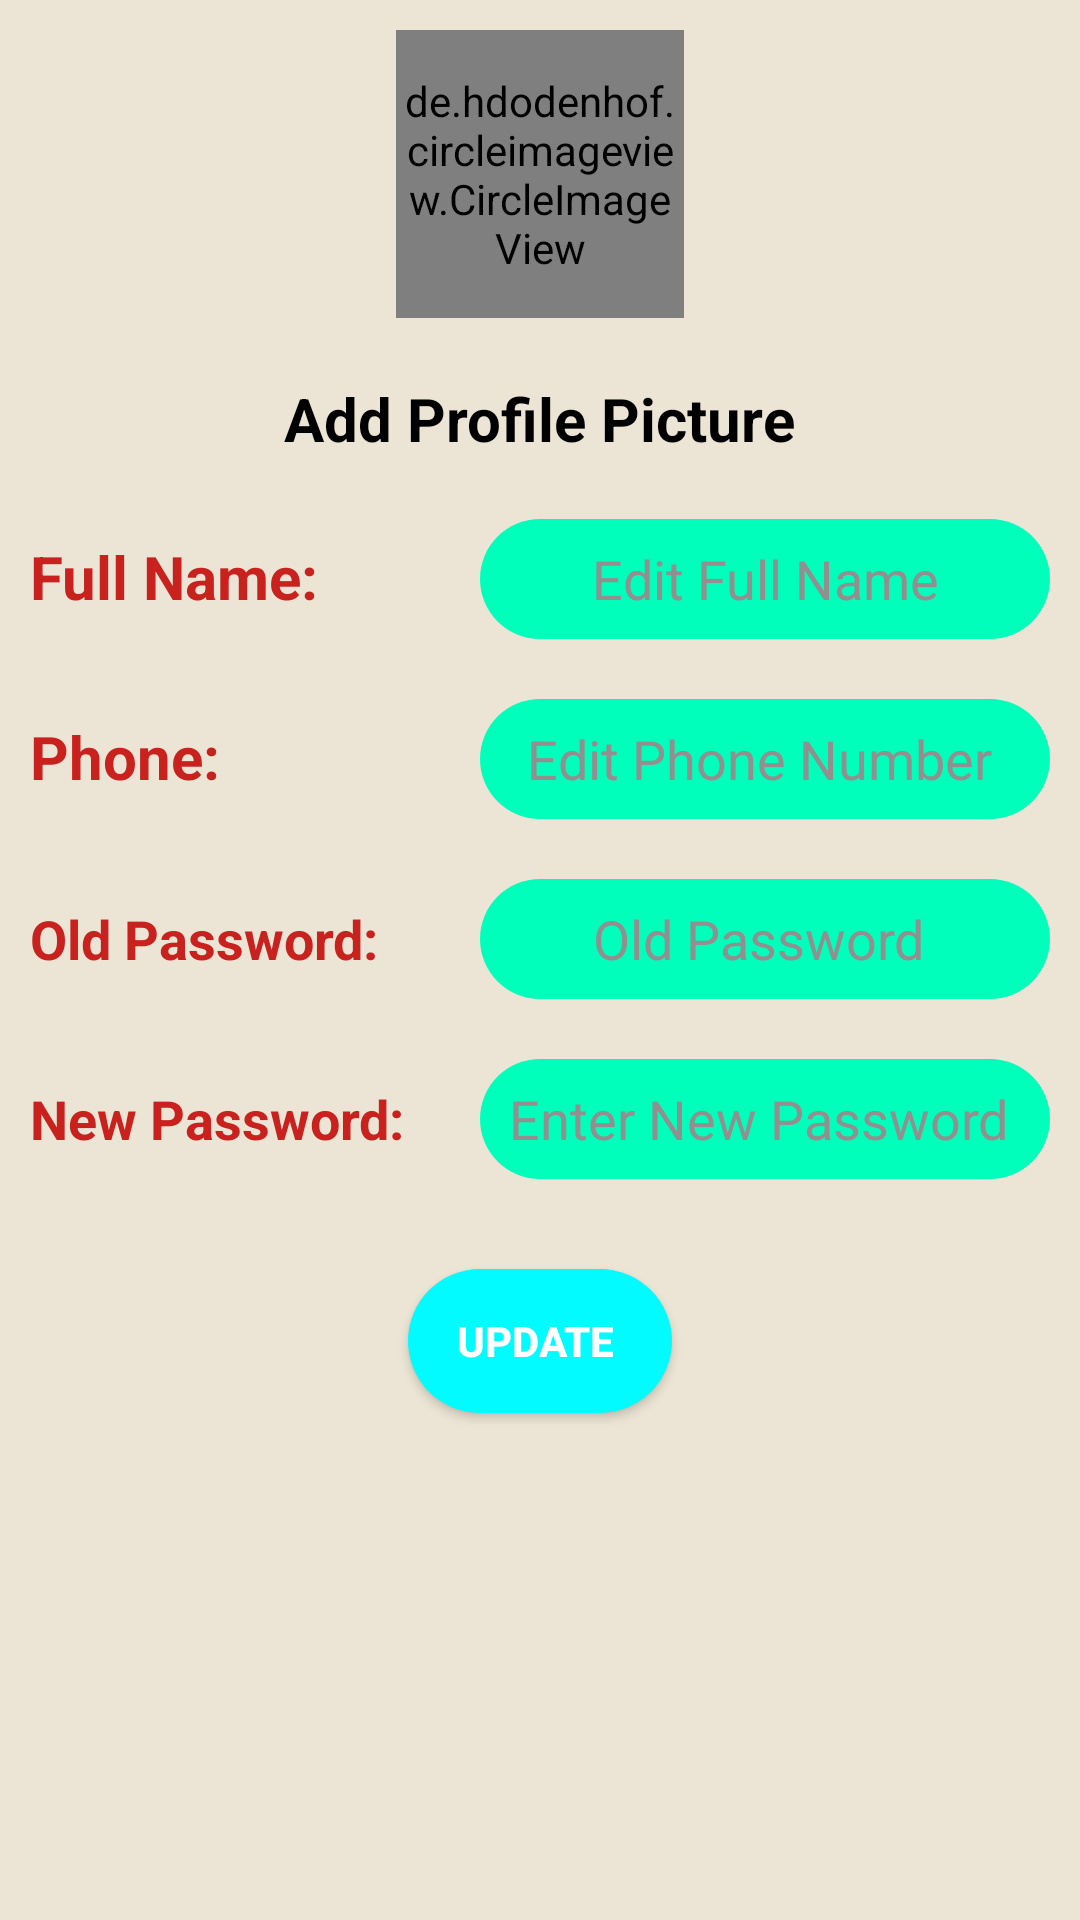

Here is an Android app screen rendered from its layout file. Give the layout XML and the strings, colors and styles it references.
<!-- AndroidManifest.xml: application theme AppTheme -->
<!-- res/layout/activity_edit_profile.xml -->
<?xml version="1.0" encoding="utf-8"?>
<ScrollView
    xmlns:android="http://schemas.android.com/apk/res/android"
    android:layout_width="match_parent"
    android:layout_height="match_parent"
    android:scrollbarAlwaysDrawVerticalTrack="true"
    android:scrollbars="vertical"
    android:background="#ece5d5"
    android:fadeScrollbars="false">

    <LinearLayout xmlns:android="http://schemas.android.com/apk/res/android"
        xmlns:app="http://schemas.android.com/apk/res-auto"
        xmlns:tools="http://schemas.android.com/tools"
        android:layout_width="match_parent"
        android:layout_height="match_parent"
        android:background="#ece5d5"
        android:orientation="vertical"

        tools:context="com.wether.exchat.EditProfile">



        <de.hdodenhof.circleimageview.CircleImageView
            xmlns:app="http://schemas.android.com/apk/res-auto"
            android:id="@+id/edit_image"
            android:layout_width="96dp"
            android:layout_height="96dp"
            android:src="@drawable/frds1"
            app:civ_border_width="4dp"
            android:layout_margin="10dp"
            android:scaleType="centerCrop"
            android:layout_gravity="center"

            app:civ_border_color="#FF000000"/>



        <TextView
            android:id="@+id/txAddImage"
            android:layout_width="wrap_content"
            android:layout_height="wrap_content"
            android:layout_gravity="center"
            android:layout_margin="10dp"
            android:text="Add Profile Picture"
            android:textColor="#000000"
            android:textSize="20sp"
            android:textStyle="bold" />

        <LinearLayout
            android:layout_width="match_parent"
            android:layout_height="wrap_content"
            android:orientation="horizontal">

            <TextView
                android:id="@+id/txEditFullName"
                android:layout_width="130dp"
                android:layout_height="wrap_content"
                android:layout_margin="10dp"
                android:text="Full Name:"
                android:textColor="#c8211e"
                android:textSize="20dp"
                android:textStyle="bold"
                />

            <EditText
                android:id="@+id/etEditFullName"
                android:layout_width="match_parent"
                android:layout_height="wrap_content"
                android:layout_margin="10dp"
                android:hint="Edit Full Name"
                style="@style/Edit_Text"
                android:inputType="textPersonName"
                android:textColor="#000000"
                android:textColorHint="#938f8f" />
        </LinearLayout>





        <LinearLayout
            android:layout_width="match_parent"
            android:layout_height="wrap_content"
            android:orientation="horizontal">

            <TextView
                android:id="@+id/txEditPhoneNumber"
                android:layout_width="130dp"
                android:layout_height="wrap_content"
                android:layout_margin="10dp"
                android:text="Phone:"
                android:textColor="#c8211e"
                android:textSize="20dp"
                android:textStyle="bold" />

            <EditText
                android:id="@+id/etEditPhoneNumber"
                android:layout_width="match_parent"
                android:layout_height="wrap_content"
                android:layout_margin="10dp"
                android:hint="Edit Phone Number "
                android:inputType="phone"
                android:maxLength="14"
                style="@style/Edit_Text"
                android:textColor="#000000"
                android:textColorHint="#938f8f" />
        </LinearLayout>



        <LinearLayout
            android:layout_width="match_parent"
            android:layout_height="wrap_content"
            android:orientation="horizontal">

            <TextView
                android:id="@+id/txEditOldPassword"
                android:layout_width="130dp"
                android:layout_height="wrap_content"
                android:layout_margin="10dp"
                android:text="Old Password:"
                android:textColor="#c8211e"
                android:textSize="18dp"
                android:textStyle="bold" />

            <EditText
                android:id="@+id/etEditOldPassword"
                android:layout_width="match_parent"
                android:layout_height="wrap_content"
                android:layout_margin="10dp"
                android:hint="Old Password "
                style="@style/Edit_Text"
                android:inputType="textPersonName"
                android:textColor="#000000"
                android:textColorHint="#938f8f" />
        </LinearLayout>

        <LinearLayout
            android:layout_width="match_parent"
            android:layout_height="wrap_content"
            android:orientation="horizontal">

            <TextView
                android:id="@+id/txEditNewPassword"
                android:layout_width="130dp"
                android:layout_height="wrap_content"
                android:layout_margin="10dp"
                android:text="New Password:"
                android:textColor="#c8211e"
                android:textSize="18dp"
                android:textStyle="bold" />

            <EditText
                android:id="@+id/etEditNewPassword"
                android:layout_width="match_parent"
                android:layout_height="wrap_content"
                android:layout_margin="10dp"
                android:hint="Enter New Password "
                style="@style/Edit_Text"
                android:inputType="textPersonName"
                android:textColor="#000000"
                android:textColorHint="#938f8f" />
        </LinearLayout>
        <Button
            android:id="@+id/bUpdate"
            android:layout_width="wrap_content"
            android:layout_height="wrap_content"
            android:layout_gravity="center"
            android:layout_margin="20dp"
            android:text="Update "
            style="@style/Button"
            android:textColor="#fff"
            android:textStyle="bold" />

    </LinearLayout>
</ScrollView>
<!-- resources referenced by this layout -->
<resources>
  <!-- drawable frds1: png bitmap (drawable-hdpi, 24541 bytes) -->
  <style name="Button">
          <item name="android:background">@drawable/buttons</item>
      </style>
  <style name="Edit_Text">
          <item name="android:gravity">center</item>
          <item name="android:background">@drawable/edittext</item>
          <item name="android:layout_height">40dp</item>
          <item name="android:layout_marginBottom">10dp</item>
      </style>
  <style name="AppTheme" parent="Theme.AppCompat.Light.DarkActionBar">
          
          <item name="colorPrimary">@color/colorPrimary</item>
          <item name="colorPrimaryDark">@color/colorPrimaryDark</item>
          <item name="colorAccent">@color/colorAccent</item>
      </style>
  <!-- drawable buttons (drawable) -->
  <?xml version="1.0" encoding="utf-8"?>
  <selector xmlns:android="http://schemas.android.com/apk/res/android">
      <item>
          <shape>
              <corners android:radius="80dp" />
              <solid android:color="#02fbff" />
              <size android:height="20dp" />
          </shape>
      </item>
  </selector>
  <!-- drawable edittext (drawable) -->
  <?xml version="1.0" encoding="utf-8"?>
  <selector xmlns:android="http://schemas.android.com/apk/res/android">
          <item>
              <shape>
                  <corners android:radius="60dp" />
                  <solid android:color="#00ffbb" />
                  <size android:height="40dp" />
              </shape>
          </item>
  </selector>
  <color name="colorPrimary">#a7ffeb</color>
  <color name="colorPrimaryDark">#75ccb9</color>
  <color name="colorAccent">#dbffff</color>
</resources>
